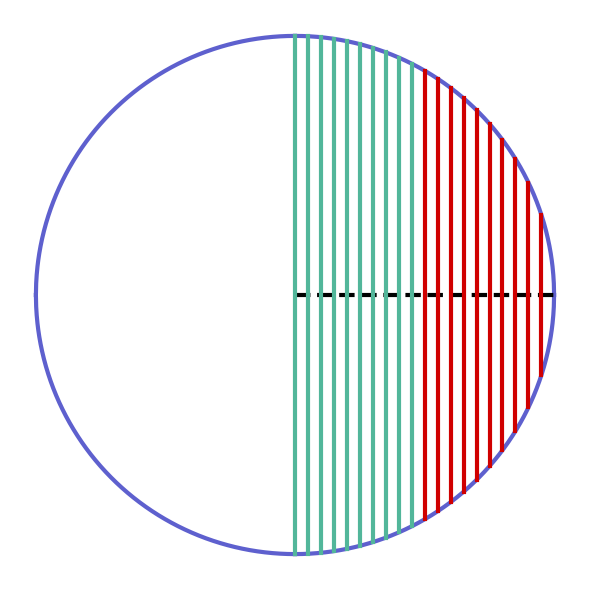

Source code (Python): (Note: this script raises an exception after producing the figure.)
import matplotlib.pyplot as plt
import numpy as np


def circle_function(r: float, x: float):
    return np.sqrt(r**2-x**2)


def make_circle(r: float, r2: float, color="#5e60ce"):
    x = np.linspace(0, r, 1000)
    y = circle_function(r, x)
    plt.subplots(figsize=(6, 6))
    plt.axis("off")
    plt.plot(x, y,
             color=color,
             lw=3)
    plt.plot(x, -y,
             color=color,
             lw=3)
    plt.plot(-x, y,
             color=color,
             lw=3)
    plt.plot(-x, -y,
             color=color,
             lw=3)
    plt.plot([0, r], [0, 0],
             color="#000000",
             ls="--",
             lw=3)
    for i, x_i in enumerate(x):
        if i % 50 == 0:
            draw_line(r, r2, x_i)


def draw_line(r: float, r2: float, x: float):
    colors = {"y": "#d00000",
              "n": "#52b69a"}
    if abs(x) > r2:
        color = colors["y"]
    else:
        color = colors["n"]
    y = circle_function(r, x)
    plt.plot([x, x], [-y, y],
             color=color,
             lw=3)


parameters = {"path graphics": "../Graphics/",
              "graphics name": "circle_2.eps",
              "radius": 1,
              "radius 2": 1/2}
make_circle(parameters["radius"],
            parameters["radius 2"])
plt.tight_layout()
plt.savefig("{}{}".format(parameters["path graphics"],
                          parameters["graphics name"]))
